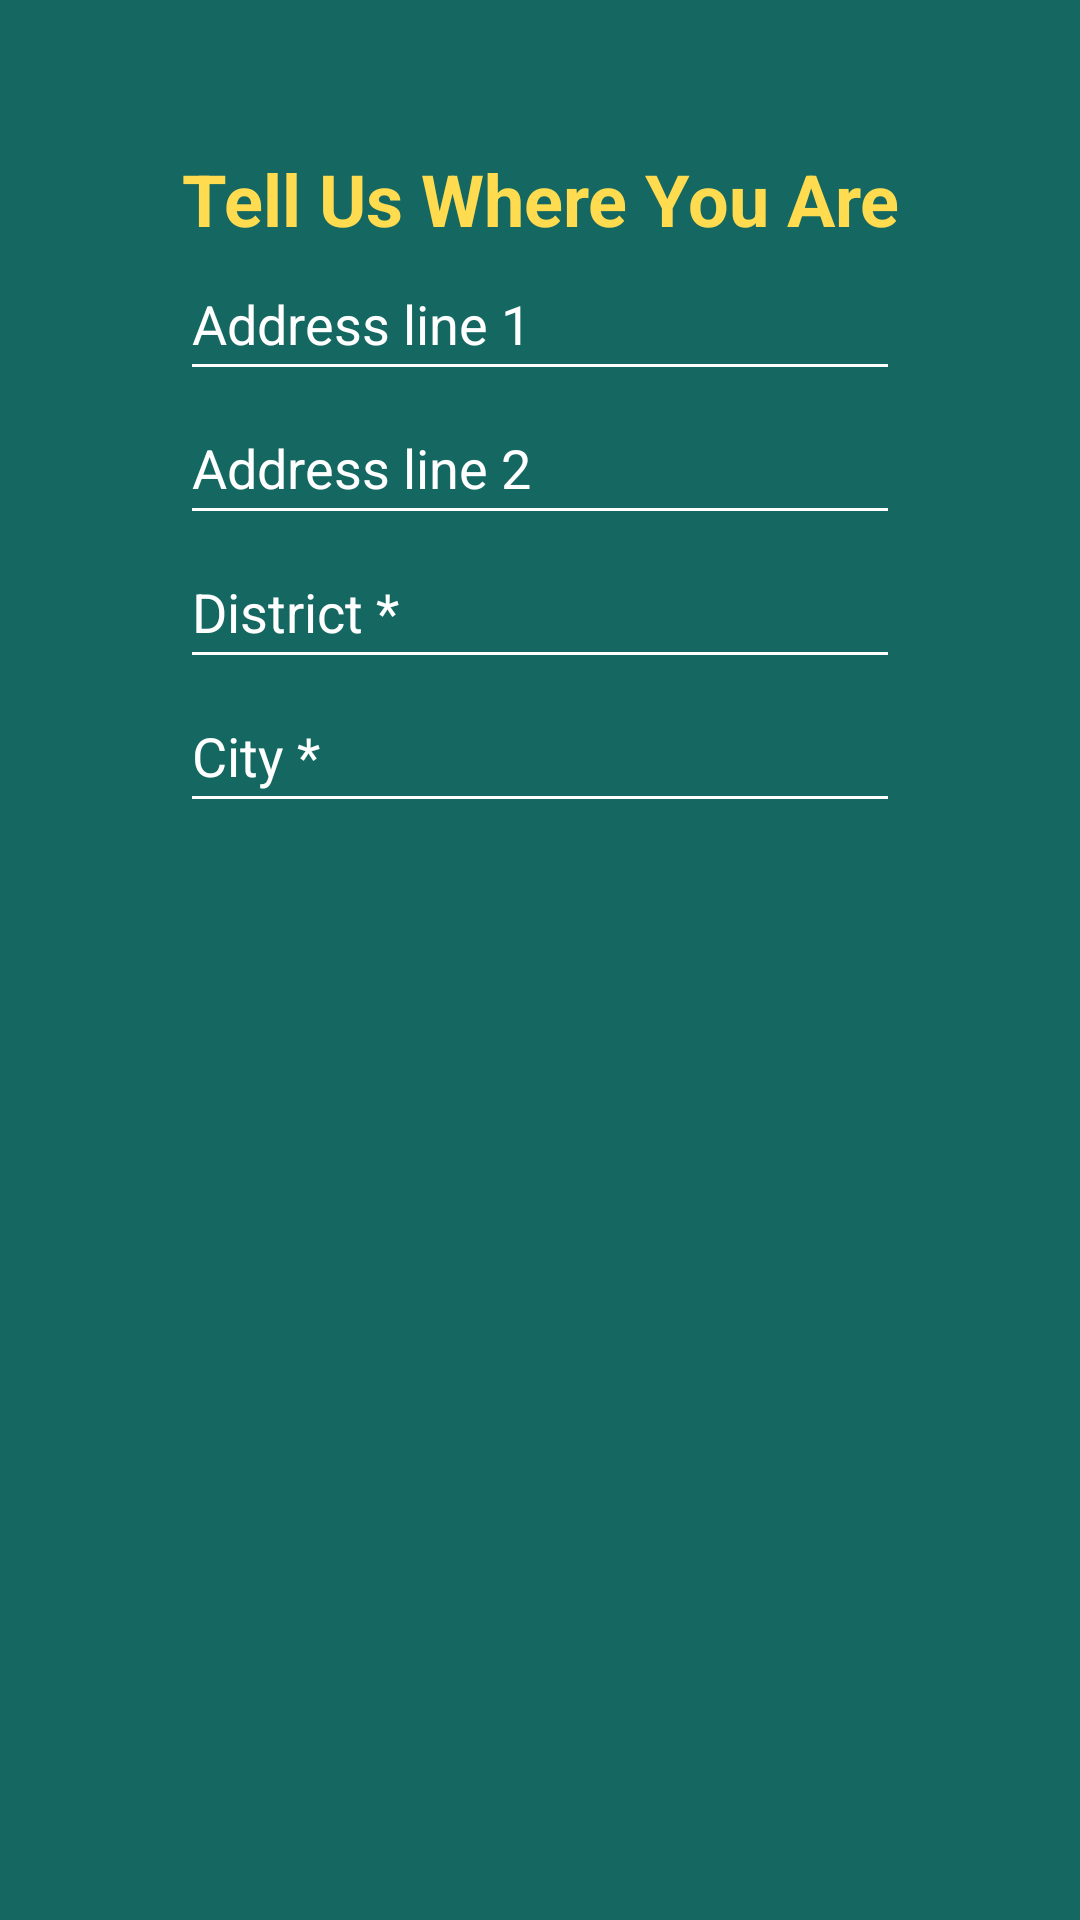

Reconstruct the res/layout file that produces this screen, plus the resources it refers to.
<!-- AndroidManifest.xml: application theme Theme.Skillshub -->
<!-- res/layout/fragment_part2.xml -->
<?xml version="1.0" encoding="utf-8"?>
<RelativeLayout xmlns:android="http://schemas.android.com/apk/res/android"
    xmlns:tools="http://schemas.android.com/tools"
    android:layout_width="match_parent"
    android:layout_height="match_parent"
    android:background="@color/background_green"
    tools:context=".signupform.Part2Fragment">

    <LinearLayout
        android:layout_width="match_parent"
        android:layout_height="wrap_content"
        android:padding="30dp"
        android:orientation="vertical">

        <TextView
            android:id="@+id/signup_topic"
            android:layout_width="match_parent"
            android:layout_height="wrap_content"
            android:layout_marginTop="20dp"
            android:gravity="center_horizontal"
            android:text="Tell Us Where You Are"
            android:textColor="@color/yellow"
            android:textSize="24dp"
            android:textStyle="bold" />


        <EditText
            android:id="@+id/signup_addressline1"
            android:layout_width="match_parent"
            android:layout_height="48dp"
            android:layout_marginStart="30dp"
            android:layout_marginEnd="30dp"
            android:layout_weight="1"
            android:textColor="@color/white"
            android:ems="10"
            android:inputType="textPostalAddress"
            android:textColorHint="@color/white"
            android:hint="Address line 1"
            android:backgroundTint="@color/white"/>

        <EditText
            android:id="@+id/signup_addressline2"
            android:layout_width="match_parent"
            android:layout_height="48dp"
            android:layout_marginStart="30dp"
            android:layout_marginEnd="30dp"
            android:layout_weight="1"
            android:textColor="@color/white"
            android:ems="10"
            android:inputType="textPostalAddress"
            android:textColorHint="@color/white"
            android:hint="Address line 2"
            android:backgroundTint="@color/white"/>

        <AutoCompleteTextView
            android:id="@+id/signup_district"
            android:layout_width="match_parent"
            android:layout_height="48dp"
            android:layout_marginStart="30dp"
            android:layout_marginEnd="30dp"
            android:layout_weight="1"
            android:textColor="@color/white"
            android:ems="10"
            android:inputType="textPostalAddress"
            android:textColorHint="@color/white"
            android:hint="District *"
            android:backgroundTint="@color/white"/>

        <AutoCompleteTextView
            android:id="@+id/signup_city"
            android:layout_width="match_parent"
            android:layout_height="48dp"
            android:layout_marginStart="30dp"
            android:layout_marginEnd="30dp"
            android:layout_weight="1"
            android:textColor="@color/white"
            android:ems="10"
            android:inputType="textPostalAddress"
            android:textColorHint="@color/white"
            android:hint="City *"
            android:backgroundTint="@color/white"/>




    </LinearLayout>
</RelativeLayout>
<!-- resources referenced by this layout -->
<resources>
  <color name="background_green">#156862</color>
  <color name="white">#FFFFFFFF</color>
  <color name="yellow">#FFDB4F</color>
  <style name="Theme.Skillshub" parent="Base.Theme.Skillshub">
          
          <item name="android:windowIsTranslucent">true</item>
  
          
          <item name="android:windowFullscreen">false</item>
  
          
          <item name="android:fitsSystemWindows">true</item>
  
          
  
      </style>
  <style name="Base.Theme.Skillshub" parent="Theme.AppCompat.NoActionBar">
      </style>
</resources>
